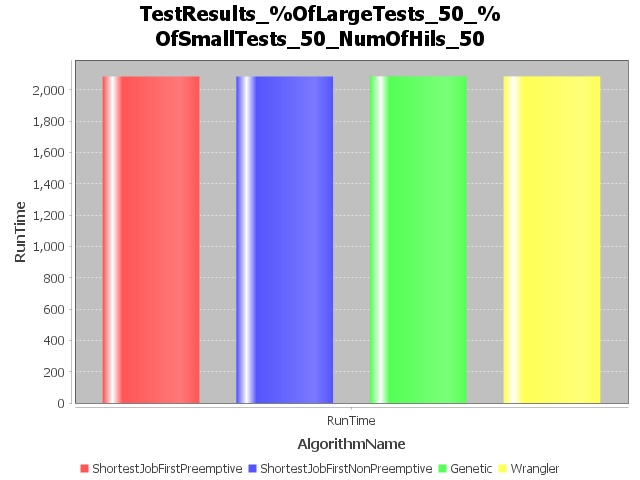

The table this chart was drawn from, first rows:
AlgorithmName, RunTimeInSeconds
ShortestJobFirstPreemptive, 2085
ShortestJobFirstNonPreemptive, 2085
Genetic, 2086
Wrangler, 2086
